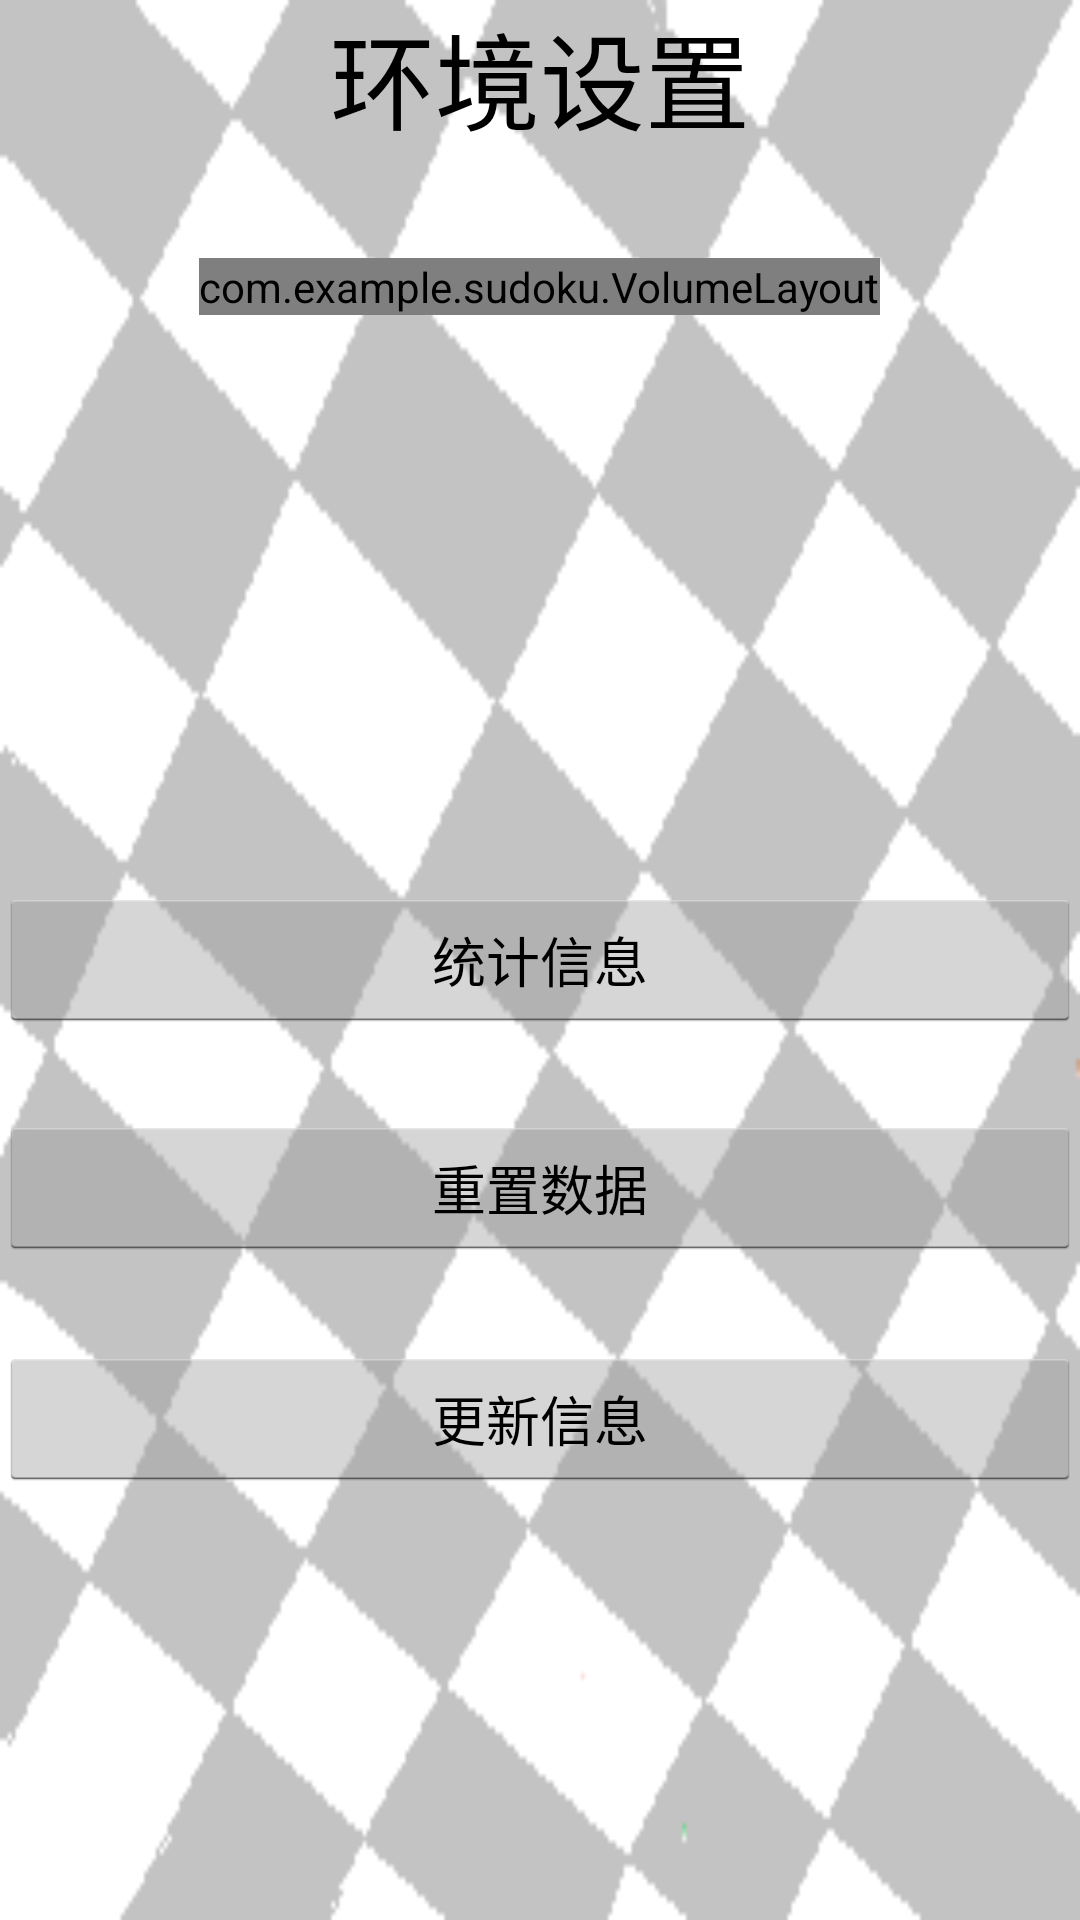

Android layout source for this screen:
<!-- AndroidManifest.xml: application theme GaoTheme -->
<!-- res/layout/activity_setting.xml -->
<RelativeLayout xmlns:android="http://schemas.android.com/apk/res/android"
    xmlns:tools="http://schemas.android.com/tools"
    android:layout_width="match_parent"
    android:layout_height="match_parent"
    android:background="@drawable/background"
    android:paddingBottom="@dimen/activity_vertical_margin"
    android:paddingLeft="@dimen/activity_horizontal_margin"
    android:paddingRight="@dimen/activity_horizontal_margin"
    android:paddingTop="@dimen/activity_vertical_margin"
    tools:context=".SettingActivity" >

    <com.example.sudoku.VolumeLayout
        android:id="@+id/volumeLayout1"
        android:layout_width="wrap_content"
        android:layout_height="wrap_content"
        android:layout_below="@+id/SettingTitle"
        android:layout_centerHorizontal="true"
        android:layout_marginTop="35dp" >
    </com.example.sudoku.VolumeLayout>

    <TextView
        android:id="@+id/SettingTitle"
        android:layout_width="wrap_content"
        android:layout_height="wrap_content"
        android:layout_alignParentTop="true"
        android:layout_centerHorizontal="true"
        android:text="环境设置"
        android:textAppearance="?android:attr/textAppearanceLarge"
        android:textSize="35dp" />

    <Button
        android:id="@+id/statisticBtn"
        android:layout_width="wrap_content"
        android:layout_height="wrap_content"
        android:layout_alignParentLeft="true"
        android:layout_alignParentRight="true"
        android:layout_centerVertical="true"
        android:text="统计信息"
        android:onClick="Statics" />

    <Button
        android:id="@+id/button1"
        android:layout_width="wrap_content"
        android:layout_height="wrap_content"
        android:layout_alignLeft="@+id/statisticBtn"
        android:layout_alignRight="@+id/statisticBtn"
        android:layout_below="@+id/statisticBtn"
        android:layout_marginTop="28dp"
        android:onClick="ReSet"
        android:text="重置数据" />

    <Button
        android:id="@+id/UpdataBtn"
        android:layout_width="wrap_content"
        android:layout_height="wrap_content"
        android:layout_alignLeft="@+id/button1"
        android:layout_alignRight="@+id/button1"
        android:layout_below="@+id/button1"
        android:layout_marginTop="29dp"
        android:onClick="UpdateInfo"
        android:text="更新信息" />

</RelativeLayout>
<!-- resources referenced by this layout -->
<resources>
  <!-- drawable background: png bitmap (drawable-hdpi, 7368 bytes) -->
  <style name="GaoTheme" parent="@android:style/Theme.Holo.Light">
          <item name="android:actionBarStyle">@style/MyActionBar</item>
          <item name="android:actionBarTabTextStyle">@style/MyActionBarTabText</item>
          <item name="android:actionMenuTextColor">@color/actionbar_text</item>
      </style>
  <style name="MyActionBar" parent="@android:style/Widget.Holo.Light.ActionBar.Solid.Inverse">
          <item name="android:background">@drawable/actionbar_background</item>
      </style>
  <style name="MyActionBarTabText" parent="@android:style/Widget.Holo.ActionBar.TabText">
          <item name="android:textColor">@color/actionbar_text</item>
      </style>
  <color name="actionbar_text">#BF0000</color>
  <!-- drawable actionbar_background: png bitmap (drawable-hdpi, 372 bytes) -->
</resources>
